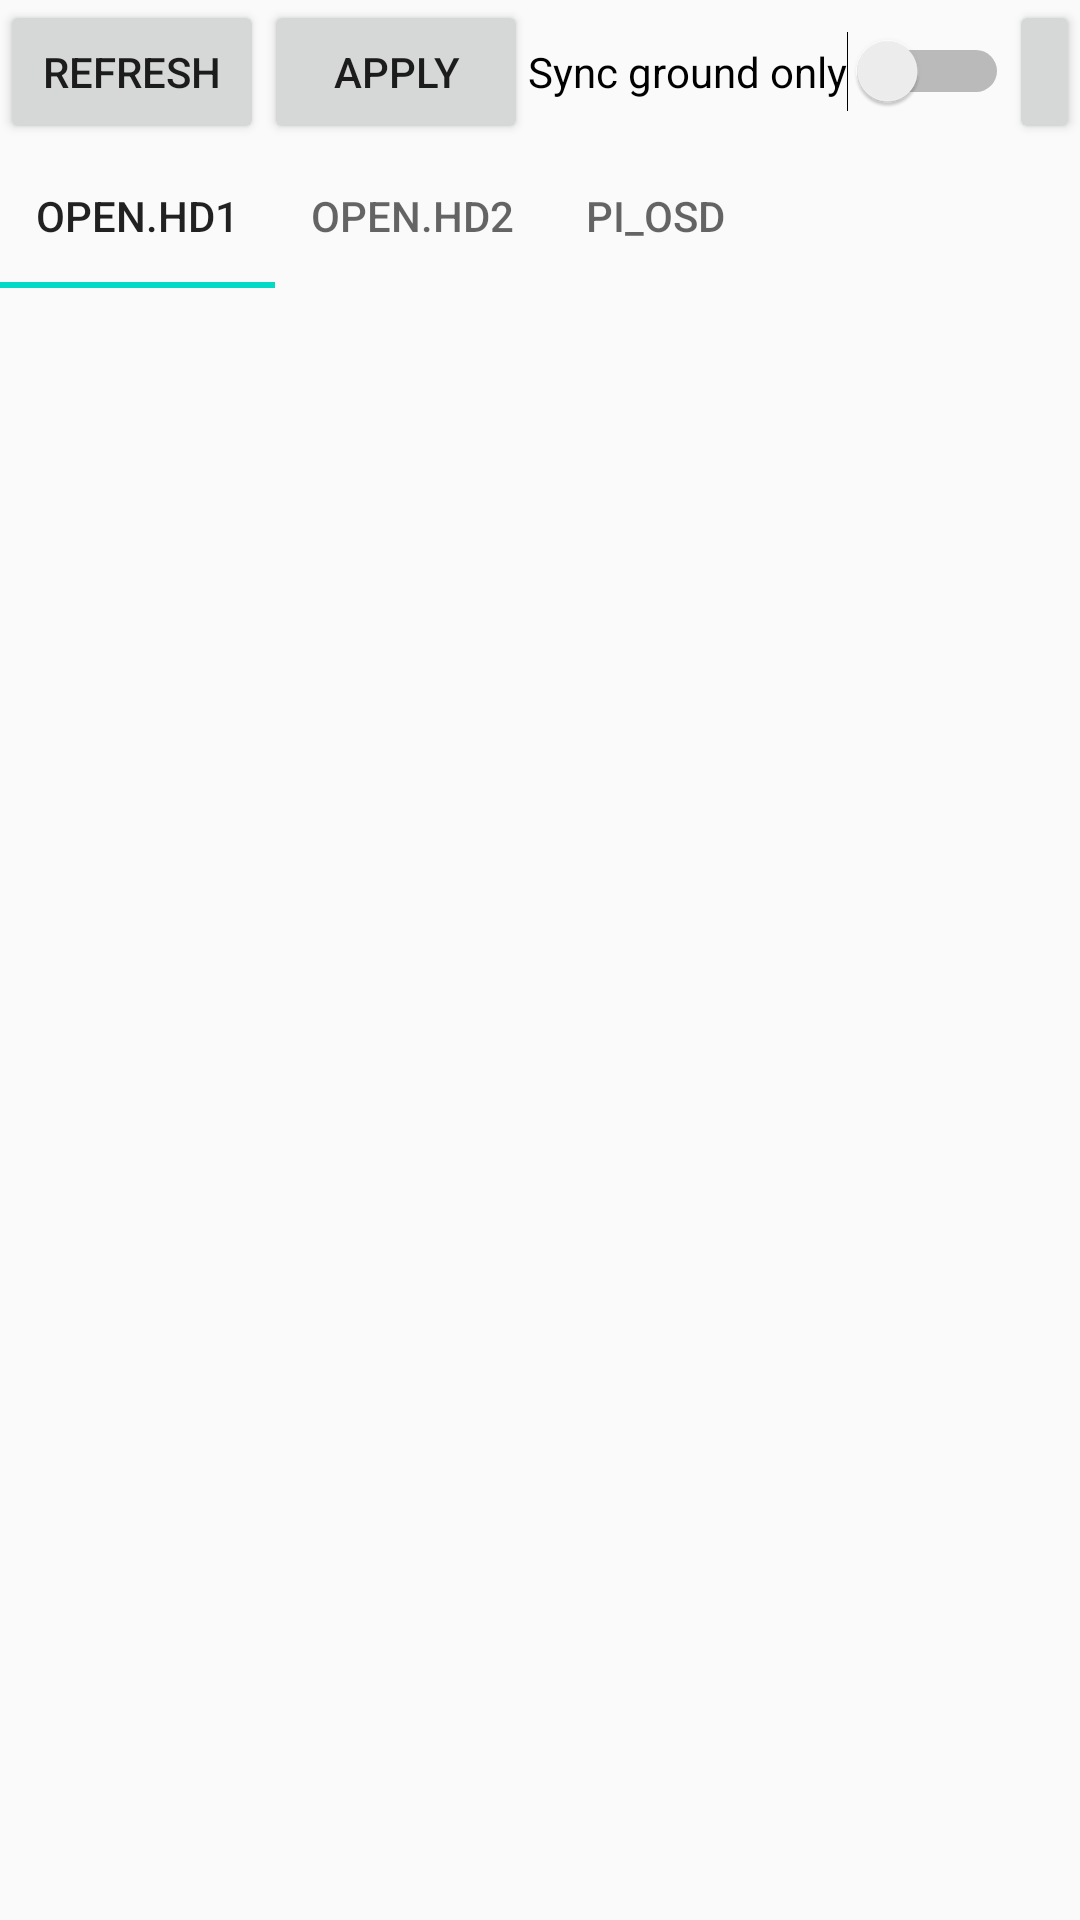

This screen was rendered from an Android layout file. Write that file and the resources it references.
<!-- AndroidManifest.xml: application theme AppTheme -->
<!-- res/layout/activity_change_settings.xml -->
<?xml version="1.0" encoding="utf-8"?>
<androidx.constraintlayout.widget.ConstraintLayout xmlns:android="http://schemas.android.com/apk/res/android"
    xmlns:app="http://schemas.android.com/apk/res-auto"
    xmlns:tools="http://schemas.android.com/tools"
    android:layout_width="match_parent"
    android:layout_height="match_parent">

    <ScrollView
        android:layout_width="match_parent"
        android:layout_height="wrap_content"
        app:layout_constraintTop_toTopOf="parent">



        <LinearLayout
            android:id="@+id/linearLayout"
            android:layout_width="match_parent"
            android:layout_height="wrap_content"
            android:orientation="vertical">

            <TableRow
                android:layout_width="match_parent"
                android:layout_height="match_parent">
                <Button
                    android:id="@+id/buttonRefresh"
                    android:layout_width="wrap_content"
                    android:layout_height="wrap_content"
                    android:text="Refresh" />

                <Button
                    android:id="@+id/buttonApply"
                    android:layout_width="wrap_content"
                    android:layout_height="wrap_content"
                    android:text="Apply" />

                <Switch
                    android:id="@+id/switchOnlySyncGround"
                    android:layout_width="wrap_content"
                    android:layout_height="wrap_content"
                    android:text="Sync ground only" />

                <Button
                    android:id="@+id/buttonPing"
                    android:layout_width="wrap_content"
                    android:layout_height="wrap_content"
                    android:text="P" />
            </TableRow>

            <com.google.android.material.tabs.TabLayout
                android:id="@+id/tabLayout"
                android:layout_width="wrap_content"
                android:layout_height="wrap_content">
                <com.google.android.material.tabs.TabItem
                    android:text="Open.HD1"
                    android:id="@+id/TabItem1"
                    android:layout_height="wrap_content"
                    android:layout_width="wrap_content" />
                <com.google.android.material.tabs.TabItem
                    android:text="Open.HD2"
                    android:layout_height="wrap_content"
                    android:layout_width="wrap_content" />
                <com.google.android.material.tabs.TabItem
                    android:text="PI_OSD"
                    android:layout_height="wrap_content"
                    android:layout_width="wrap_content" />
            </com.google.android.material.tabs.TabLayout>


            <TableLayout
                android:id="@+id/tableLayout"
                android:layout_width="match_parent"
                android:layout_height="wrap_content">

            </TableLayout>



        </LinearLayout>


    </ScrollView>

</androidx.constraintlayout.widget.ConstraintLayout>
<!-- resources referenced by this layout -->
<resources>
  <style name="AppTheme" parent="Theme.AppCompat.Light.DarkActionBar">
          
          <item name="colorPrimary">@color/colorPrimary</item>
          <item name="colorPrimaryDark">@color/colorPrimaryDark</item>
          <item name="colorAccent">@color/colorAccent</item>
      </style>
  <!-- not gathered from this repository: default colours our renderer supplied (Android Studio template values) -->
  <color name="colorPrimary">#FF6200EE</color>
  <color name="colorPrimaryDark">#FF3700B3</color>
  <color name="colorAccent">#FF03DAC5</color>
</resources>
